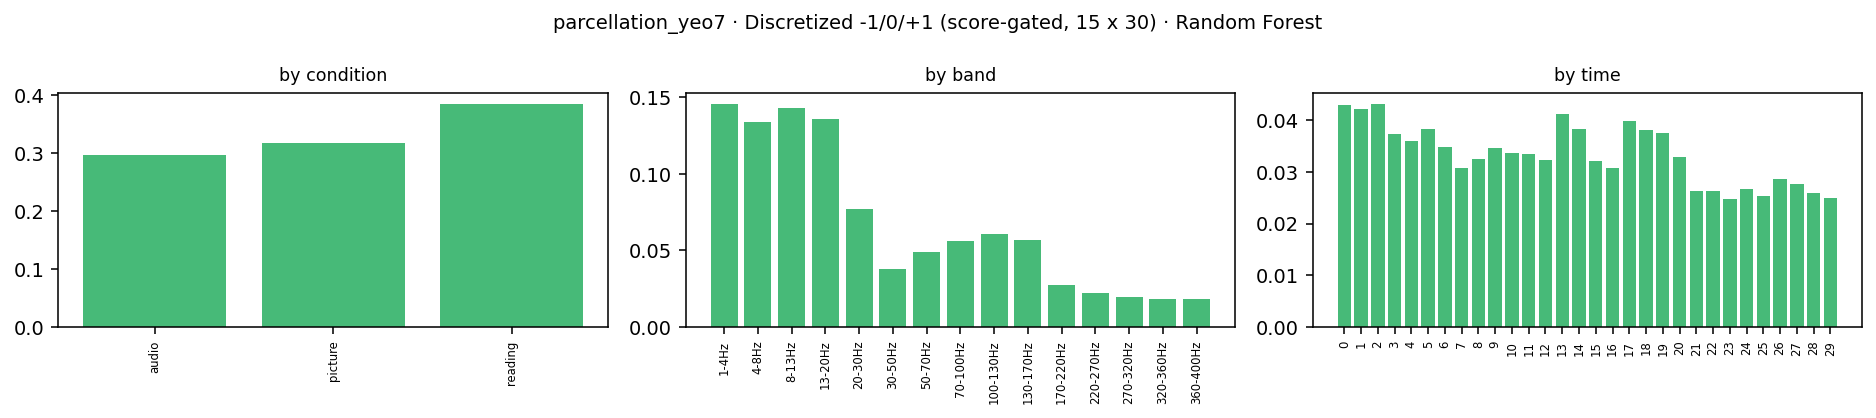

The data file committed next to this chart (first rows):
condition, band_idx, band_lo, band_hi, band, time_bin, kind, impurity_importance, importance
audio, 0, 1.0, 4.0, 1-4Hz, 0, ersp, 0.002252, 0.002252
audio, 0, 1.0, 4.0, 1-4Hz, 1, ersp, 0.001556, 0.001556
audio, 0, 1.0, 4.0, 1-4Hz, 2, ersp, 0.001614, 0.001614
audio, 0, 1.0, 4.0, 1-4Hz, 3, ersp, 0.001589, 0.001589
audio, 0, 1.0, 4.0, 1-4Hz, 4, ersp, 0.001831, 0.001831
audio, 0, 1.0, 4.0, 1-4Hz, 5, ersp, 0.001635, 0.001635
audio, 0, 1.0, 4.0, 1-4Hz, 6, ersp, 0.001225, 0.001225
audio, 0, 1.0, 4.0, 1-4Hz, 7, ersp, 0.0009232, 0.0009232
audio, 0, 1.0, 4.0, 1-4Hz, 8, ersp, 0.001019, 0.001019
audio, 0, 1.0, 4.0, 1-4Hz, 9, ersp, 0.001845, 0.001845
audio, 0, 1.0, 4.0, 1-4Hz, 10, ersp, 0.001609, 0.001609
audio, 0, 1.0, 4.0, 1-4Hz, 11, ersp, 0.001408, 0.001408
audio, 0, 1.0, 4.0, 1-4Hz, 12, ersp, 0.002407, 0.002407
audio, 0, 1.0, 4.0, 1-4Hz, 13, ersp, 0.001888, 0.001888
audio, 0, 1.0, 4.0, 1-4Hz, 14, ersp, 0.003406, 0.003406
audio, 0, 1.0, 4.0, 1-4Hz, 15, ersp, 0.001408, 0.001408
audio, 0, 1.0, 4.0, 1-4Hz, 16, ersp, 0.001922, 0.001922
audio, 0, 1.0, 4.0, 1-4Hz, 17, ersp, 0.001289, 0.001289
audio, 0, 1.0, 4.0, 1-4Hz, 18, ersp, 0.001065, 0.001065
audio, 0, 1.0, 4.0, 1-4Hz, 19, ersp, 0.001821, 0.001821
audio, 0, 1.0, 4.0, 1-4Hz, 20, ersp, 0.001418, 0.001418
audio, 0, 1.0, 4.0, 1-4Hz, 21, ersp, 0.001707, 0.001707
audio, 0, 1.0, 4.0, 1-4Hz, 22, ersp, 0.001499, 0.001499
audio, 0, 1.0, 4.0, 1-4Hz, 23, ersp, 0.0009724, 0.0009724
audio, 0, 1.0, 4.0, 1-4Hz, 24, ersp, 0.0007434, 0.0007434
audio, 0, 1.0, 4.0, 1-4Hz, 25, ersp, 0.0007744, 0.0007744
audio, 0, 1.0, 4.0, 1-4Hz, 26, ersp, 0.001066, 0.001066
audio, 0, 1.0, 4.0, 1-4Hz, 27, ersp, 0.001065, 0.001065
audio, 0, 1.0, 4.0, 1-4Hz, 28, ersp, 0.001099, 0.001099
audio, 0, 1.0, 4.0, 1-4Hz, 29, ersp, 0.0008792, 0.0008792
audio, 1, 4.0, 8.0, 4-8Hz, 0, ersp, 0.001856, 0.001856
audio, 1, 4.0, 8.0, 4-8Hz, 1, ersp, 0.001524, 0.001524
audio, 1, 4.0, 8.0, 4-8Hz, 2, ersp, 0.001574, 0.001574
audio, 1, 4.0, 8.0, 4-8Hz, 3, ersp, 0.001609, 0.001609
audio, 1, 4.0, 8.0, 4-8Hz, 4, ersp, 0.001555, 0.001555
audio, 1, 4.0, 8.0, 4-8Hz, 5, ersp, 0.001176, 0.001176
audio, 1, 4.0, 8.0, 4-8Hz, 6, ersp, 0.00127, 0.00127
audio, 1, 4.0, 8.0, 4-8Hz, 7, ersp, 0.0009423, 0.0009423
audio, 1, 4.0, 8.0, 4-8Hz, 8, ersp, 0.001239, 0.001239
audio, 1, 4.0, 8.0, 4-8Hz, 9, ersp, 0.001758, 0.001758
audio, 1, 4.0, 8.0, 4-8Hz, 10, ersp, 0.001548, 0.001548
audio, 1, 4.0, 8.0, 4-8Hz, 11, ersp, 0.001262, 0.001262
audio, 1, 4.0, 8.0, 4-8Hz, 12, ersp, 0.001543, 0.001543
audio, 1, 4.0, 8.0, 4-8Hz, 13, ersp, 0.001342, 0.001342
audio, 1, 4.0, 8.0, 4-8Hz, 14, ersp, 0.001852, 0.001852
audio, 1, 4.0, 8.0, 4-8Hz, 15, ersp, 0.001288, 0.001288
audio, 1, 4.0, 8.0, 4-8Hz, 16, ersp, 0.001449, 0.001449
audio, 1, 4.0, 8.0, 4-8Hz, 17, ersp, 0.001035, 0.001035
audio, 1, 4.0, 8.0, 4-8Hz, 18, ersp, 0.001277, 0.001277
audio, 1, 4.0, 8.0, 4-8Hz, 19, ersp, 0.001186, 0.001186
audio, 1, 4.0, 8.0, 4-8Hz, 20, ersp, 0.001187, 0.001187
audio, 1, 4.0, 8.0, 4-8Hz, 21, ersp, 0.0009421, 0.0009421
audio, 1, 4.0, 8.0, 4-8Hz, 22, ersp, 0.0008579, 0.0008579
audio, 1, 4.0, 8.0, 4-8Hz, 23, ersp, 0.000758, 0.000758
audio, 1, 4.0, 8.0, 4-8Hz, 24, ersp, 0.0005606, 0.0005606
audio, 1, 4.0, 8.0, 4-8Hz, 25, ersp, 0.0008088, 0.0008088
audio, 1, 4.0, 8.0, 4-8Hz, 26, ersp, 0.0009621, 0.0009621
audio, 1, 4.0, 8.0, 4-8Hz, 27, ersp, 0.0009305, 0.0009305
audio, 1, 4.0, 8.0, 4-8Hz, 28, ersp, 0.0009488, 0.0009488
audio, 1, 4.0, 8.0, 4-8Hz, 29, ersp, 0.0006159, 0.0006159
... 1,290 more rows
